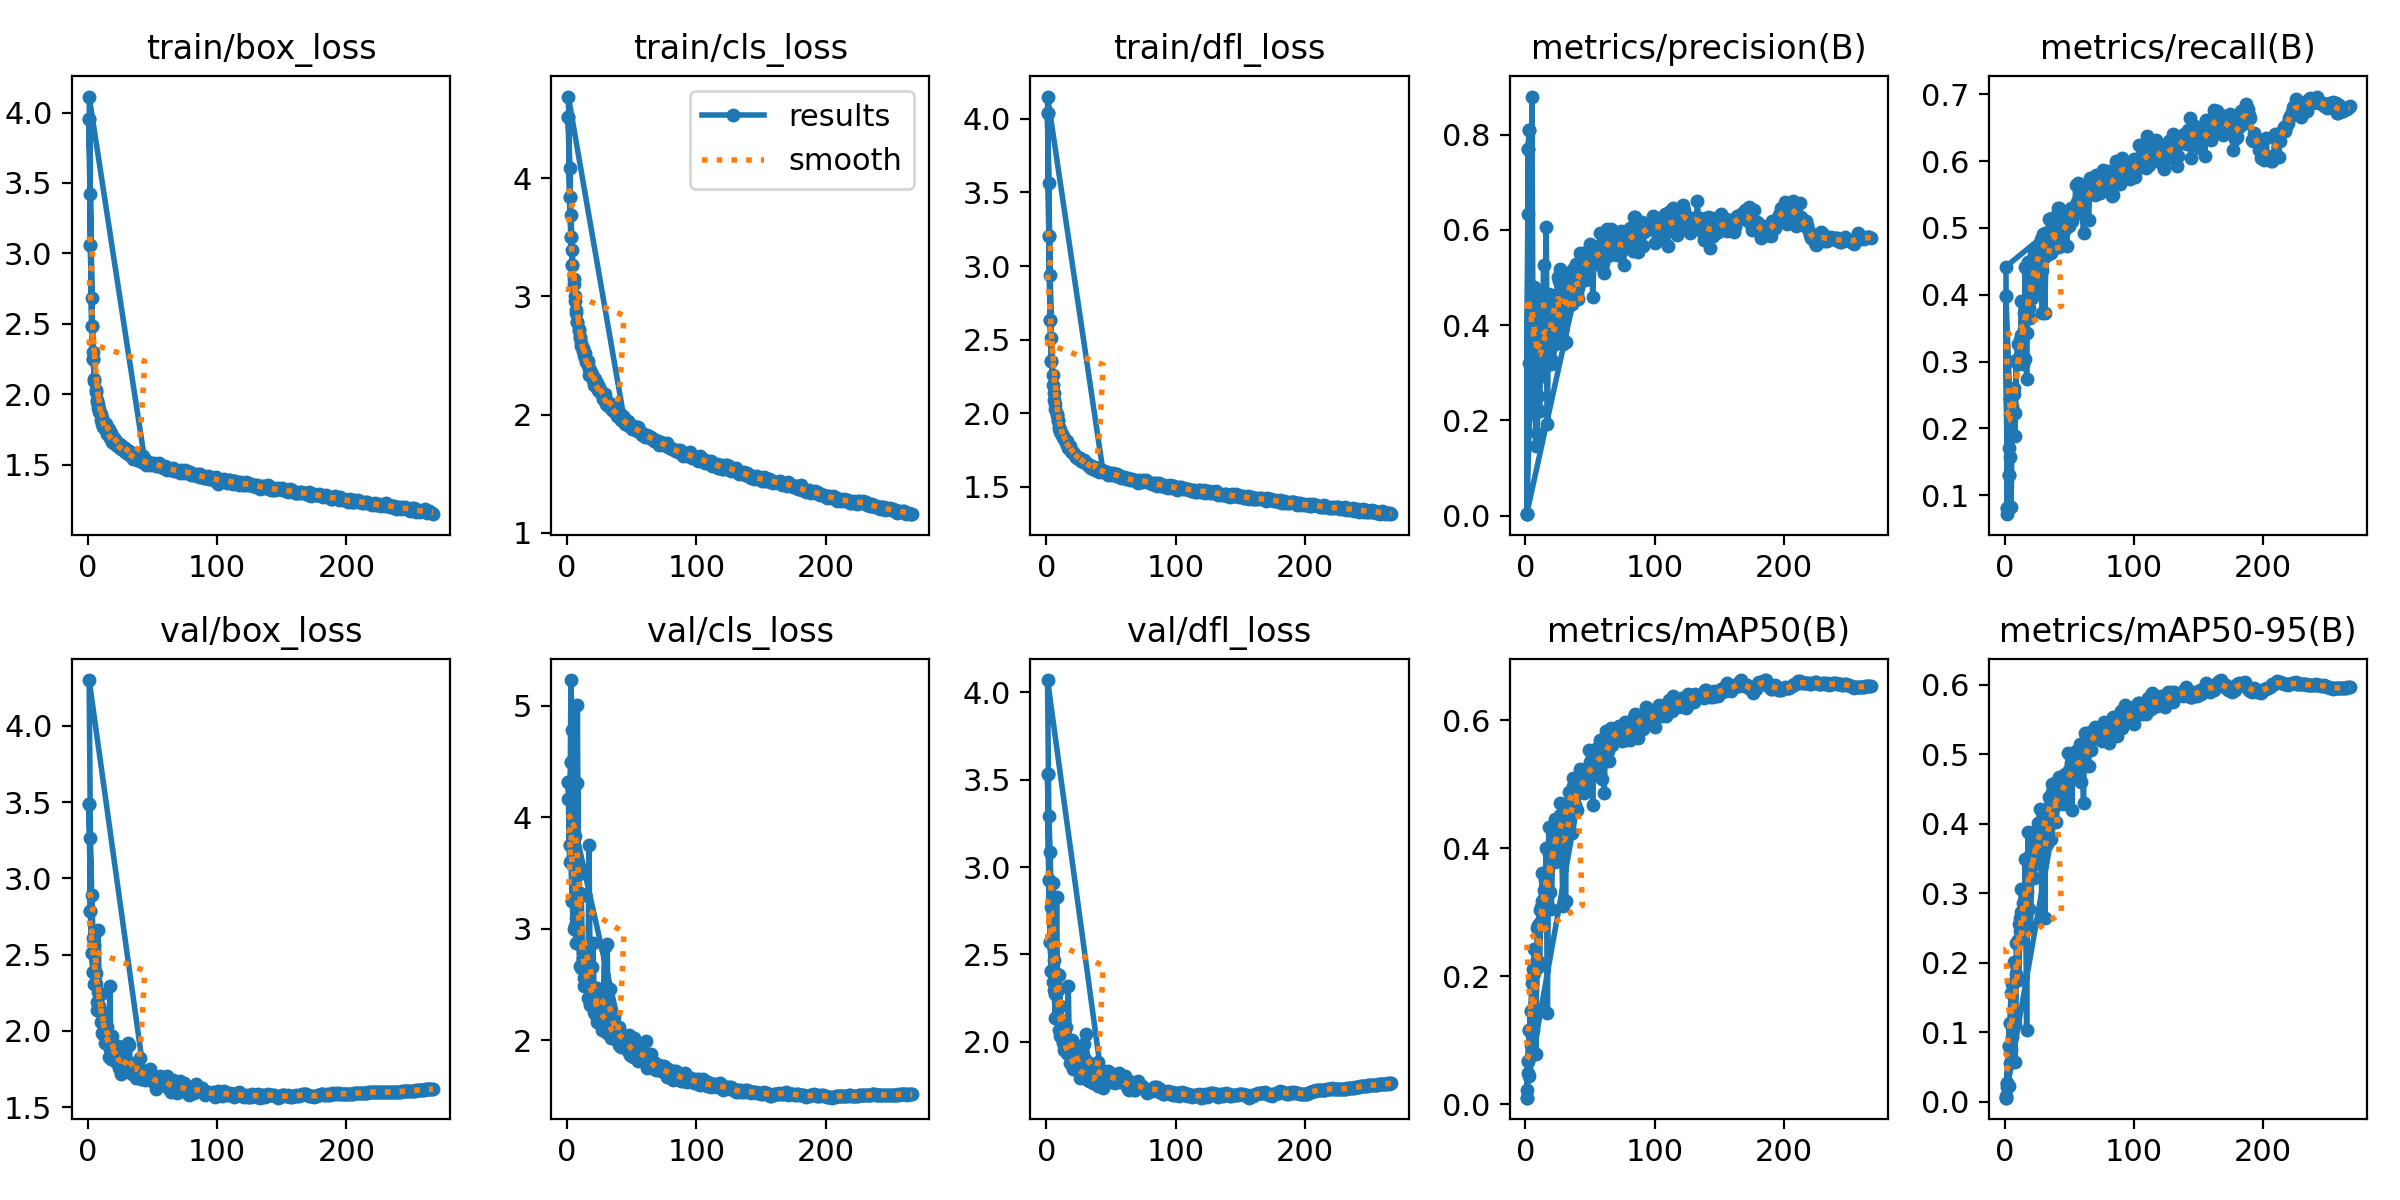

The table this chart was drawn from, first rows:
epoch, train/box_loss, train/cls_loss, train/dfl_loss, metrics/precision(B), metrics/recall(B), metrics/mAP50(B), metrics/mAP50-95(B), val/box_loss, val/cls_loss, val/dfl_loss, lr/pg0, lr/pg1, lr/pg2
1, 3.953, 4.517, 4.037, 0.00302, 0.3977, 0.0104, 0.00555, 3.49, 4.319, 3.532, 0.0003003, 0.0003003, 0.0003003
2, 3.061, 3.842, 3.206, 0.7699, 0.0801, 0.06833, 0.02616, 2.785, 3.751, 2.927, 0.0005973, 0.0005973, 0.0005973
3, 2.481, 3.504, 2.63, 0.8097, 0.1295, 0.1156, 0.08009, 2.512, 4.5, 2.572, 0.0008883, 0.0008883, 0.0008883
4, 2.247, 3.27, 2.357, 0.2842, 0.2433, 0.1457, 0.1129, 2.389, 3.247, 2.405, 0.000882, 0.000882, 0.000882
1, 3.953, 4.517, 4.037, 0.00302, 0.3977, 0.0104, 0.00555, 3.49, 4.319, 3.532, 0.0003003, 0.0003003, 0.0003003
2, 3.061, 3.842, 3.206, 0.7699, 0.0801, 0.06833, 0.02616, 2.785, 3.751, 2.927, 0.0005973, 0.0005973, 0.0005973
3, 2.481, 3.504, 2.63, 0.8097, 0.1295, 0.1156, 0.08009, 2.512, 4.5, 2.572, 0.0008883, 0.0008883, 0.0008883
4, 2.247, 3.27, 2.357, 0.2842, 0.2433, 0.1457, 0.1129, 2.389, 3.247, 2.405, 0.000882, 0.000882, 0.000882
5, 2.109, 3.102, 2.188, 0.3835, 0.1888, 0.1898, 0.1568, 2.309, 2.994, 2.342, 0.000873, 0.000873, 0.000873
6, 2.032, 2.958, 2.088, 0.2142, 0.2514, 0.2121, 0.169, 2.308, 3.021, 2.297, 0.000864, 0.000864, 0.000864
7, 1.959, 2.862, 2.028, 0.4795, 0.2612, 0.243, 0.2005, 2.137, 2.876, 2.135, 0.000855, 0.000855, 0.000855
8, 1.931, 2.783, 1.988, 0.1467, 0.1889, 0.07912, 0.05707, 2.664, 5.009, 2.827, 0.000846, 0.000846, 0.000846
9, 1.897, 2.722, 1.954, 0.3961, 0.3028, 0.2759, 0.2283, 2.167, 2.864, 2.138, 0.000837, 0.000837, 0.000837
10, 1.861, 2.659, 1.908, 0.4714, 0.297, 0.2805, 0.2322, 2.061, 2.664, 2.066, 0.000828, 0.000828, 0.000828
11, 1.83, 2.61, 1.882, 0.3357, 0.3259, 0.3043, 0.2557, 1.989, 2.644, 2.036, 0.000819, 0.000819, 0.000819
12, 1.804, 2.567, 1.859, 0.2923, 0.3319, 0.286, 0.2449, 2.058, 2.734, 2.1, 0.00081, 0.00081, 0.00081
13, 1.793, 2.531, 1.839, 0.2924, 0.3396, 0.3175, 0.2732, 1.973, 2.558, 1.996, 0.000801, 0.000801, 0.000801
14, 1.786, 2.52, 1.832, 0.455, 0.3398, 0.335, 0.2856, 1.951, 2.604, 1.953, 0.000792, 0.000792, 0.000792
15, 1.75, 2.472, 1.804, 0.3649, 0.3729, 0.3512, 0.3026, 1.941, 2.525, 1.96, 0.000783, 0.000783, 0.000783
16, 1.753, 2.452, 1.808, 0.6066, 0.304, 0.3531, 0.3004, 1.899, 2.562, 1.934, 0.000774, 0.000774, 0.000774
17, 1.728, 2.386, 1.772, 0.3155, 0.343, 0.3409, 0.3009, 1.879, 2.52, 1.929, 0.000765, 0.000765, 0.000765
18, 1.728, 2.374, 1.773, 0.3479, 0.4497, 0.3913, 0.343, 1.824, 2.312, 1.881, 0.000756, 0.000756, 0.000756
19, 1.684, 2.346, 1.745, 0.3279, 0.3806, 0.3321, 0.2772, 1.964, 2.657, 1.991, 0.000747, 0.000747, 0.000747
20, 1.686, 2.306, 1.738, 0.3284, 0.4248, 0.3988, 0.3551, 1.842, 2.419, 1.866, 0.000738, 0.000738, 0.000738
21, 1.676, 2.282, 1.729, 0.4348, 0.4025, 0.3961, 0.352, 1.817, 2.256, 1.845, 0.000729, 0.000729, 0.000729
22, 1.668, 2.301, 1.718, 0.3608, 0.4546, 0.405, 0.3533, 1.813, 2.267, 1.849, 0.00072, 0.00072, 0.00072
23, 1.654, 2.268, 1.705, 0.361, 0.4251, 0.3791, 0.3221, 1.902, 2.471, 1.897, 0.000711, 0.000711, 0.000711
24, 1.646, 2.223, 1.7, 0.4108, 0.451, 0.4291, 0.3804, 1.835, 2.246, 1.838, 0.000702, 0.000702, 0.000702
25, 1.637, 2.232, 1.691, 0.4468, 0.4603, 0.4322, 0.3741, 1.841, 2.208, 1.846, 0.000693, 0.000693, 0.000693
26, 1.636, 2.198, 1.695, 0.5006, 0.4608, 0.4472, 0.4004, 1.72, 2.149, 1.792, 0.000684, 0.000684, 0.000684
27, 1.624, 2.183, 1.677, 0.4268, 0.4546, 0.4521, 0.4015, 1.805, 2.174, 1.829, 0.000675, 0.000675, 0.000675
28, 1.615, 2.162, 1.671, 0.4029, 0.4837, 0.4395, 0.3901, 1.765, 2.177, 1.817, 0.000666, 0.000666, 0.000666
29, 1.62, 2.173, 1.679, 0.3615, 0.4366, 0.3953, 0.3455, 1.86, 2.417, 1.848, 0.000657, 0.000657, 0.000657
30, 1.607, 2.122, 1.663, 0.4375, 0.4914, 0.4538, 0.3962, 1.754, 2.165, 1.801, 0.000648, 0.000648, 0.000648
31, 1.598, 2.117, 1.659, 0.4869, 0.4927, 0.4699, 0.417, 1.748, 2.065, 1.786, 0.000639, 0.000639, 0.000639
32, 1.594, 2.101, 1.649, 0.4682, 0.4593, 0.4513, 0.3829, 1.905, 2.263, 1.875, 0.00063, 0.00063, 0.00063
33, 1.577, 2.09, 1.638, 0.4727, 0.4804, 0.4675, 0.4159, 1.742, 2.061, 1.775, 0.000621, 0.000621, 0.000621
34, 1.581, 2.087, 1.639, 0.4648, 0.5128, 0.4876, 0.4382, 1.718, 2.024, 1.78, 0.000612, 0.000612, 0.000612
35, 1.575, 2.072, 1.625, 0.506, 0.4634, 0.4804, 0.4271, 1.772, 2.135, 1.811, 0.000603, 0.000603, 0.000603
36, 1.579, 2.069, 1.633, 0.4835, 0.4897, 0.486, 0.4216, 1.726, 2.057, 1.762, 0.000594, 0.000594, 0.000594
37, 1.574, 2.06, 1.631, 0.5171, 0.4828, 0.498, 0.4451, 1.694, 2.036, 1.775, 0.000585, 0.000585, 0.000585
38, 1.552, 2.044, 1.613, 0.5033, 0.4795, 0.4949, 0.4432, 1.728, 2.007, 1.769, 0.000576, 0.000576, 0.000576
39, 1.561, 2.008, 1.611, 0.5112, 0.4939, 0.4848, 0.435, 1.759, 2.036, 1.802, 0.000567, 0.000567, 0.000567
40, 1.542, 2.019, 1.623, 0.5094, 0.4972, 0.4931, 0.4437, 1.705, 1.959, 1.749, 0.000558, 0.000558, 0.000558
41, 1.542, 2.008, 1.598, 0.4783, 0.5304, 0.5098, 0.4574, 1.706, 1.944, 1.753, 0.000549, 0.000549, 0.000549
42, 1.543, 1.984, 1.606, 0.5049, 0.5295, 0.5242, 0.4664, 1.711, 1.94, 1.765, 0.00054, 0.00054, 0.00054
43, 1.56, 1.991, 1.609, 0.5029, 0.4847, 0.4892, 0.4374, 1.74, 2.009, 1.783, 0.000531, 0.000531, 0.000531
44, 1.531, 1.972, 1.6, 0.5368, 0.5101, 0.5122, 0.4639, 1.677, 1.935, 1.733, 0.000522, 0.000522, 0.000522
1, 4.113, 4.692, 4.152, 0.00363, 0.4421, 0.02315, 0.00838, 4.301, 4.166, 4.07, 0.003304, 0.003304, 0.003304
2, 3.418, 4.084, 3.561, 0.6337, 0.0716, 0.04861, 0.02104, 3.267, 3.6, 3.292, 0.006615, 0.006615, 0.006615
3, 2.686, 3.692, 2.937, 0.3204, 0.1705, 0.04417, 0.02303, 2.892, 5.233, 3.088, 0.009904, 0.009904, 0.009904
4, 2.3, 3.397, 2.511, 0.4238, 0.1571, 0.09287, 0.05548, 2.613, 4.787, 2.771, 0.009901, 0.009901, 0.009901
5, 2.096, 3.151, 2.256, 0.8802, 0.08247, 0.1086, 0.07415, 2.567, 4.284, 2.907, 0.009868, 0.009868, 0.009868
6, 2.018, 3, 2.137, 0.2764, 0.2338, 0.1162, 0.09355, 2.377, 3.829, 2.466, 0.009835, 0.009835, 0.009835
7, 1.945, 2.882, 2.059, 0.4731, 0.2509, 0.2052, 0.1717, 2.187, 3.093, 2.274, 0.009802, 0.009802, 0.009802
8, 1.904, 2.784, 1.997, 0.3415, 0.2235, 0.1433, 0.1113, 2.255, 4.312, 2.385, 0.009769, 0.009769, 0.009769
9, 1.872, 2.705, 1.949, 0.1741, 0.2991, 0.2261, 0.183, 2.134, 3.487, 2.297, 0.009736, 0.009736, 0.009736
10, 1.819, 2.649, 1.898, 0.251, 0.3266, 0.2147, 0.1749, 2.244, 3.319, 2.383, 0.009703, 0.009703, 0.009703
11, 1.786, 2.582, 1.871, 0.219, 0.2977, 0.22, 0.1761, 2.125, 3.297, 2.206, 0.00967, 0.00967, 0.00967
12, 1.768, 2.541, 1.854, 0.3717, 0.3282, 0.3081, 0.2647, 1.982, 2.724, 2.101, 0.009637, 0.009637, 0.009637
... 255 more rows
